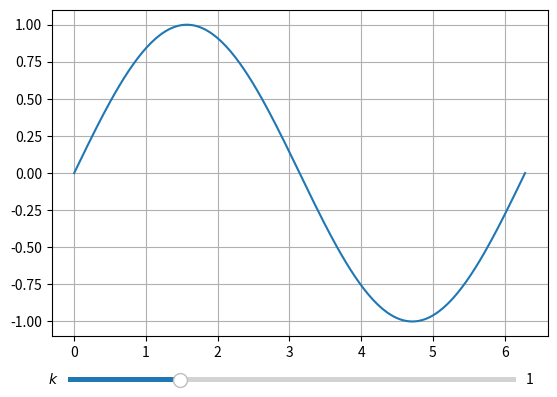

The matplotlib source for this figure:
import numpy as np
import matplotlib.pyplot as plt
from matplotlib.widgets import Slider 
%matplotlib

k = 1
X = np.linspace(0, 2*np.pi, 200)

def f(k):
    return np.sin(k*X)

fig, ax = plt.subplots()
plt.subplots_adjust(bottom = 0.2)
plt.grid('on')

P, = plt.plot(X, f(k))

slider_dim = plt.axes([0.15, 0.1, 0.7, 0.02])
k_slide = Slider(slider_dim, '$k$', 0, 4, 
                 valstep = 0.02, valinit = k)

def update(val):
    k = k_slide.val
    P.set_ydata(f(k))
    fig.canvas.draw_idle()

k_slide.on_changed(update)

plt.show()